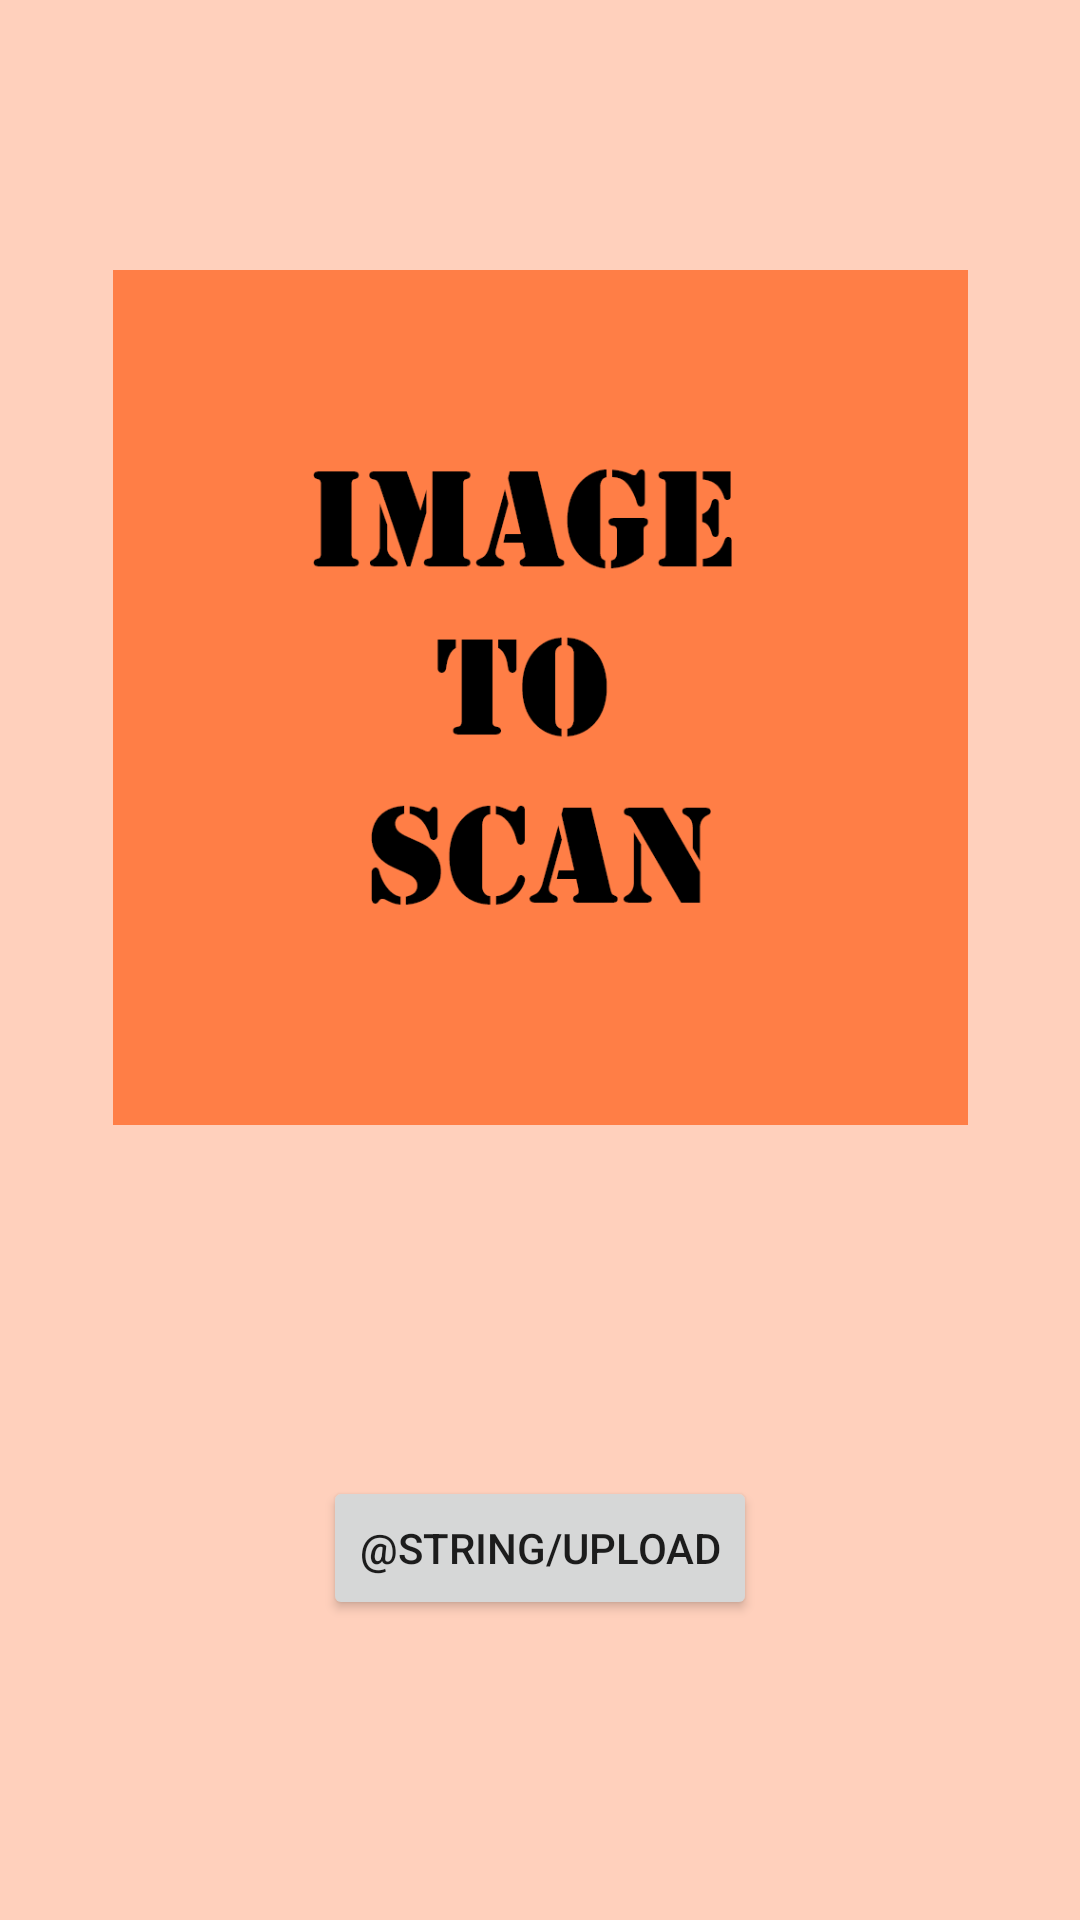

The Android layout XML behind this screen, and the referenced resources:
<!-- AndroidManifest.xml: application theme Theme.OCRApp -->
<!-- res/layout/activity_main.xml -->
<?xml version="1.0" encoding="utf-8"?>
<layout xmlns:android="http://schemas.android.com/apk/res/android"
    xmlns:app="http://schemas.android.com/apk/res-auto"
    xmlns:tools="http://schemas.android.com/tools">


    <androidx.constraintlayout.widget.ConstraintLayout
        android:layout_width="match_parent"
        android:layout_height="match_parent"
        tools:context=".MainActivity"
        android:background="#5CFF7E46">

        <ImageView
            android:id="@+id/imageView"
            android:layout_width="0dp"
            android:layout_height="285dp"
            android:layout_marginTop="90dp"
            app:layout_constraintEnd_toEndOf="parent"
            app:layout_constraintStart_toStartOf="parent"
            app:layout_constraintTop_toTopOf="parent"
            app:srcCompat="@drawable/scan_image" />

        <Button
            android:id="@+id/upload_button"
            android:layout_width="wrap_content"
            android:layout_height="wrap_content"
            android:layout_marginBottom="100dp"
            android:text="@string/upload"
            app:layout_constraintBottom_toBottomOf="parent"
            app:layout_constraintEnd_toEndOf="parent"
            app:layout_constraintStart_toStartOf="parent" />

        <Button
            android:id="@+id/detect_text_button"
            android:layout_width="wrap_content"
            android:layout_height="wrap_content"
            android:text="@string/detect_text"
            android:visibility="gone"
            app:layout_constraintBottom_toBottomOf="parent"
            app:layout_constraintEnd_toEndOf="parent"
            app:layout_constraintStart_toStartOf="parent"
            app:layout_constraintTop_toBottomOf="@+id/upload_button" />

    </androidx.constraintlayout.widget.ConstraintLayout>
</layout>
<!-- resources referenced by this layout -->
<resources>
  <!-- drawable scan_image: png bitmap (drawable-ldpi, 5622 bytes) -->
  <style name="Theme.OCRApp" parent="Theme.MaterialComponents.DayNight.NoActionBar">
          
          <item name="colorPrimary">@color/primaryColor</item>
          <item name="colorPrimaryVariant">@color/primaryDarkColor</item>
          <item name="colorOnPrimary">@color/primaryTextColor</item>
          
          <item name="colorSecondary">@color/primaryDarkColor</item>
          <item name="colorSecondaryVariant">@color/primaryColor</item>
          <item name="colorOnSecondary">@color/primaryLightColor</item>
          
          <item name="android:statusBarColor">?attr/colorPrimaryVariant</item>
          
      </style>
  <color name="primaryColor">#d14e18</color>
  <color name="primaryDarkColor">#991a00</color>
  <color name="primaryTextColor">#000000</color>
  <color name="primaryLightColor">#ff7e46</color>
</resources>
